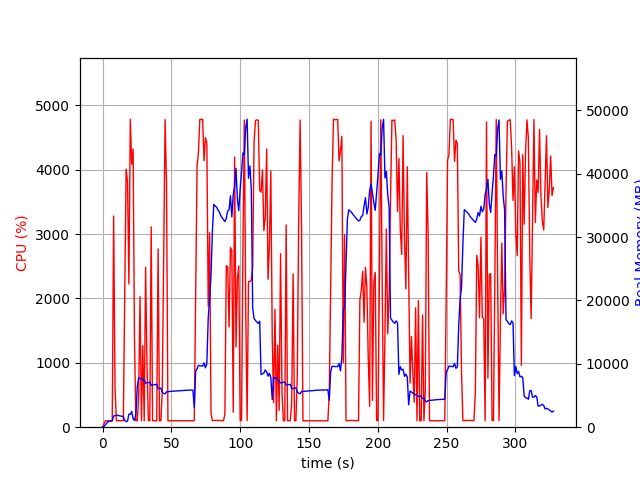

Values plotted in this chart, from the file beside it:
elapsed_time, nproc, cpu, mem_real, mem_virtual
3.8623809814453125e-05, 1, 0.0, 7.625, 3185
1.006, 1, 48.7, 97.29, 773.3
2.013, 1, 99.3, 361.3, 1893
3.021, 1, 100.2, 615.3, 3179
4.028, 1, 100.2, 893.3, 3179
5.035, 1, 100.3, 924.3, 2667
6.042, 1, 99.3, 924.3, 2667
7.049, 1, 100.3, 1033, 3252
8.057, 1, 3280, 1747, 7330
9.065, 1, 611.8, 1843, 7414
10.07, 1, 100.2, 1878, 7518
11.08, 1, 101.3, 1874, 7518
12.09, 1, 101.2, 1808, 7518
13.09, 1, 101.3, 1776, 7518
14.1, 1, 102.3, 1713, 7518
15.11, 1, 102.2, 1662, 7518
16.12, 1, 2055, 1050, 7590
17.13, 1, 4011, 867.8, 7590
18.14, 1, 3807, 965.2, 7590
19.16, 1, 2225, 2069, 8288
20.17, 1, 4786, 2036, 8288
21.19, 1, 4085, 2488, 8288
22.2, 1, 4320, 1303, 8288
23.22, 1, 1339, 1059, 9312
24.22, 1, 101.3, 2134, 20908
25.23, 1, 99.3, 6375, 20908
26.24, 1, 467.9, 7811, 20988
27.24, 1, 2028, 7664, 20988
28.25, 1, 100.2, 7717, 20988
29.26, 1, 1268, 7435, 20988
30.27, 1, 100.2, 7501, 20988
31.27, 1, 2484, 6950, 20988
32.32, 1, 938.2, 7011, 20988
33.33, 1, 100.3, 7051, 20988
34.33, 1, 100.3, 7080, 20988
35.34, 1, 3113, 6607, 20988
36.35, 1, 101.3, 6645, 20988
37.35, 1, 99.3, 6688, 20988
38.36, 1, 101.2, 6726, 20988
39.37, 1, 100.3, 6767, 20988
40.38, 1, 2771, 6082, 20988
41.38, 1, 99.4, 6119, 20988
42.39, 1, 100.5, 6160, 20988
43.39, 1, 552.7, 5507, 20988
44.42, 1, 2691, 5339, 20988
45.46, 1, 4780, 5247, 20988
46.5, 1, 3760, 5587, 21066
47.51, 1, 99.3, 5611, 21066
48.52, 1, 100.3, 5634, 21066
49.52, 1, 100.3, 5649, 21066
50.53, 1, 100.4, 5673, 21066
51.54, 1, 99.3, 5688, 21066
52.55, 1, 100.3, 5712, 21066
53.55, 1, 100.3, 5715, 21066
54.56, 1, 100.2, 5739, 21066
55.57, 1, 99.3, 5759, 21066
56.57, 1, 100.4, 5783, 21066
57.58, 1, 100.4, 5791, 21066
58.59, 1, 101.2, 5805, 21066
59.59, 1, 100.3, 5802, 21066
... 265 more rows
